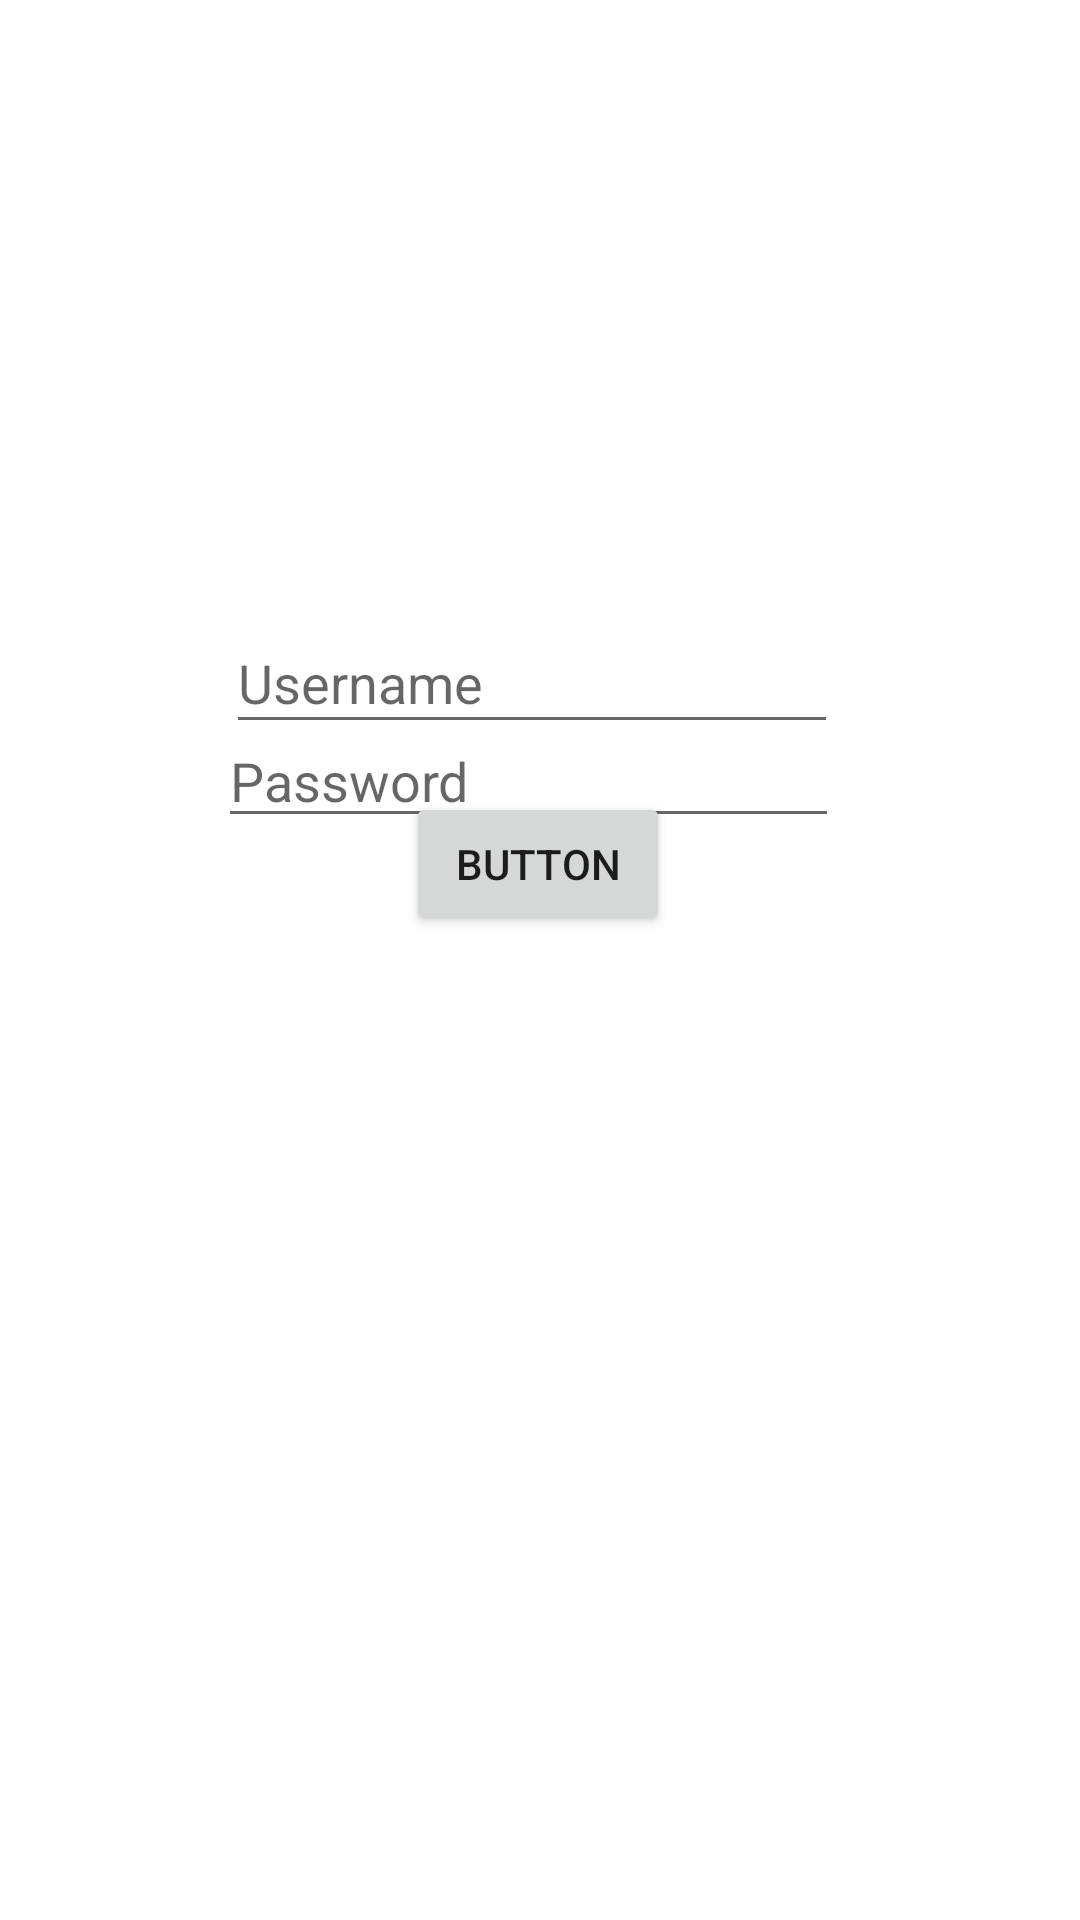

Android layout source for this screen:
<!-- AndroidManifest.xml: application theme Theme.ITracker -->
<!-- res/layout/activity_main.xml -->
<?xml version="1.0" encoding="utf-8"?>
<androidx.constraintlayout.widget.ConstraintLayout xmlns:android="http://schemas.android.com/apk/res/android"
    xmlns:app="http://schemas.android.com/apk/res-auto"
    xmlns:tools="http://schemas.android.com/tools"
    android:layout_width="match_parent"
    android:layout_height="match_parent"
    tools:context=".MainActivity">

    <EditText
        android:id="@+id/usernameTxt"
        android:layout_width="204dp"
        android:layout_height="44dp"
        android:layout_marginTop="204dp"
        android:ems="10"
        android:hint="Username"
        android:inputType="textPersonName"
        app:layout_constraintEnd_toEndOf="parent"
        app:layout_constraintHorizontal_bias="0.482"
        app:layout_constraintStart_toStartOf="parent"
        app:layout_constraintTop_toTopOf="parent" />

    <EditText
        android:id="@+id/passwdTxt"
        android:layout_width="207dp"
        android:layout_height="38dp"
        android:ems="10"
        android:hint="Password"
        android:inputType="textPassword"
        app:layout_constraintBottom_toTopOf="@+id/loginBtn"
        app:layout_constraintEnd_toEndOf="parent"
        app:layout_constraintHorizontal_bias="0.475"
        app:layout_constraintStart_toStartOf="parent"
        app:layout_constraintTop_toBottomOf="@+id/usernameTxt"
        app:layout_constraintVertical_bias="0.318" />

    <Button
        android:id="@+id/loginBtn"
        android:layout_width="wrap_content"
        android:layout_height="wrap_content"
        android:layout_marginBottom="328dp"
        android:text="Button"
        app:layout_constraintBottom_toBottomOf="parent"
        app:layout_constraintEnd_toEndOf="parent"
        app:layout_constraintHorizontal_bias="0.498"
        app:layout_constraintStart_toStartOf="parent" />

</androidx.constraintlayout.widget.ConstraintLayout>
<!-- resources referenced by this layout -->
<resources>
  <style name="Theme.ITracker" parent="Theme.MaterialComponents.DayNight.DarkActionBar">
          
          <item name="colorPrimary">@color/purple_500</item>
          <item name="colorPrimaryVariant">@color/purple_700</item>
          <item name="colorOnPrimary">@color/white</item>
          
          <item name="colorSecondary">@color/teal_200</item>
          <item name="colorSecondaryVariant">@color/teal_700</item>
          <item name="colorOnSecondary">@color/black</item>
          
          <item name="android:statusBarColor" tools:targetApi="l">?attr/colorPrimaryVariant</item>
          
      </style>
  <!-- not gathered from this repository: default colours our renderer supplied (Android Studio template values) -->
  <color name="purple_500">#FF6200EE</color>
  <color name="purple_700">#FF3700B3</color>
  <color name="teal_200">#FF03DAC5</color>
  <color name="teal_700">#FF018786</color>
  <color name="black">#FF000000</color>
  <color name="white">#FFFFFFFF</color>
</resources>
